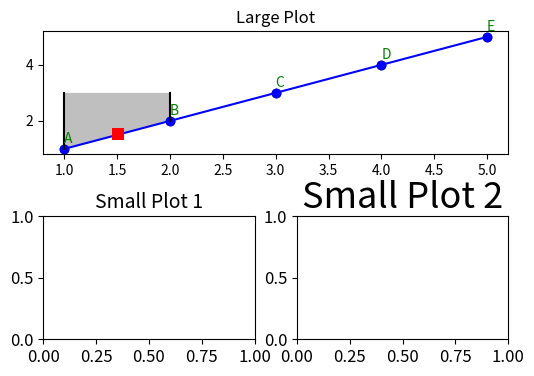

Source code (Python):
import matplotlib.pyplot as plt
from matplotlib.offsetbox import OffsetImage, AnnotationBbox
import numpy as np

fig = plt.figure()

ax1 = fig.add_subplot(211)
ax1.set_title('Large Plot')

xdata = [1 ,2 ,3 ,4 ,5]
ydata = [1 ,2 ,3 ,4 ,5]
labels = ['A', 'B', 'C', 'D', 'E']

for i in range(len(xdata)):
    ax1.text(xdata[i], ydata[i]+0.2, labels[i], color='green')
    
ax1.plot(xdata,ydata,'bo-', color='blue') # plot line in blue
ax1.scatter(xdata,ydata,color='black') # plot points in black

# Fill area between line and y=2
ax1.fill_between([xdata[0], xdata[1]], [ydata[0], ydata[1]], 3, facecolor='gray', alpha=0.5)

# Add lines outlining gray shaded box
ax1.plot([xdata[0], xdata[0]], [ydata[0], 3],'k-') # vertical line at x=xdata[0]
ax1.plot([xdata[1], xdata[1]], [ydata[1], 3],'k-') # vertical line at x=xdata[1]

# Create image
image = np.zeros((40,40,3))
image[:,:,0] = 255 # set red channel to max value

# Add image
imagebox = OffsetImage(image,zoom=.2)
ab = AnnotationBbox(imagebox,(np.mean([xdata[0], xdata[1]]),(max(ydata)-min(ydata))*((np.mean([ydata[0], ydata[1]])-min(ydata))/(max(ydata)-min(ydata)))+min(ydata)),frameon=False)
ax1.add_artist(ab)

ax2 = fig.add_subplot(223)
ax2.set_title('Small Plot 1')
ax2.tick_params(labelsize=12) # set axis label font size to 12
ax2.title.set_fontsize(14) # set title font size to 14

ax3 = fig.add_subplot(224)
ax3.set_title('Small Plot 2')
ax3.tick_params(labelsize=12) # set axis label font size to 12
ax3.title.set_fontsize(26) # set title font size to 14

plt.subplots_adjust(hspace=0.5)

# Save figure
dpi = 100 # set desired dpi (dots per inch)
width_px,height_px=(600,400) # set desired figure size in pixels (width,height)
fig.set_size_inches(width_px/dpi,height_px/dpi) # convert pixel dimensions to inches and set figure size accordingly
fig.savefig('figure.png', dpi=dpi) # save figure as png with specified dpi

plt.show()